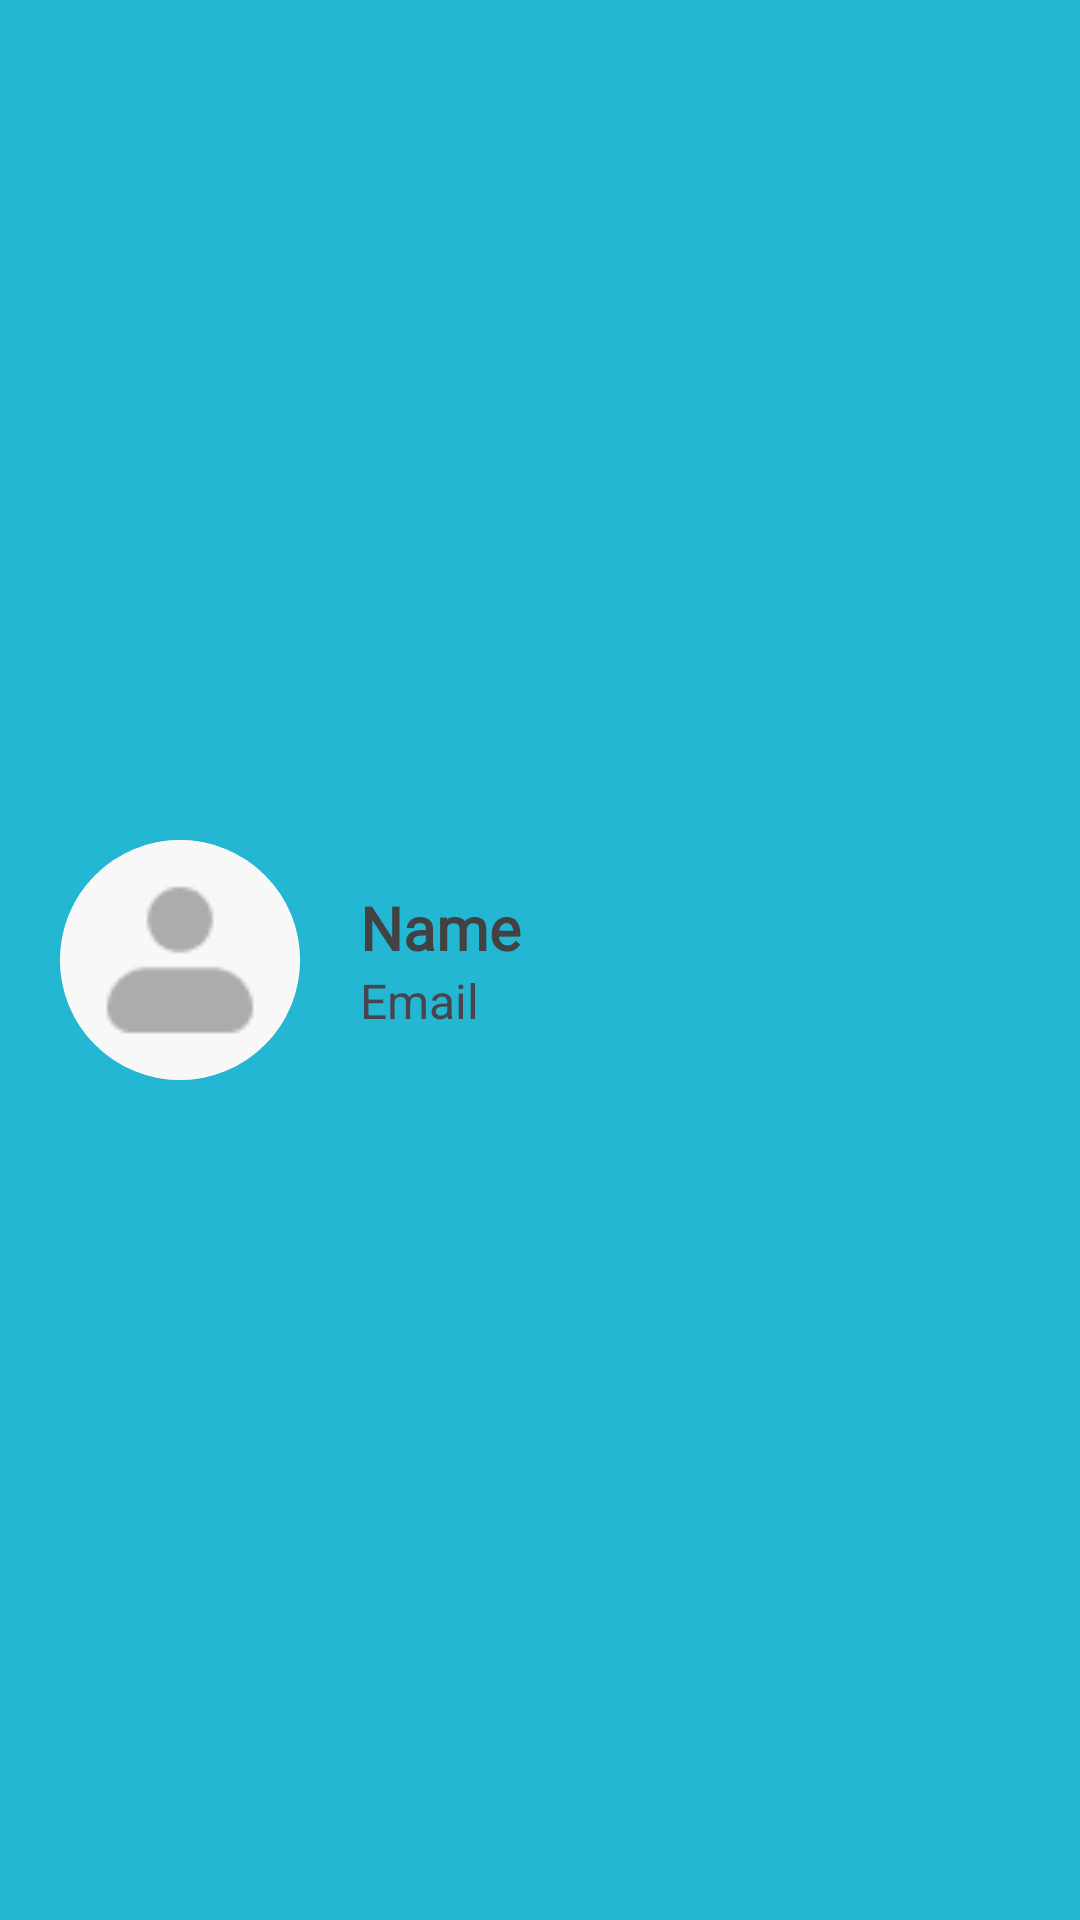

Layout XML and referenced resources for this Android screen:
<!-- AndroidManifest.xml: application theme Theme.KasirKu -->
<!-- res/layout/header.xml -->
<?xml version="1.0" encoding="utf-8"?>
<LinearLayout xmlns:android="http://schemas.android.com/apk/res/android"
    android:layout_width="match_parent"
    android:layout_height="150dp"
    android:orientation="horizontal"
    android:background="#23B7D3"
    android:gravity="center|start"
    android:fitsSystemWindows="true">

    <ImageView
        android:layout_width="80dp"
        android:layout_height="80dp"
        android:layout_marginLeft="20dp"
        android:src="@drawable/blankprofil"
        android:background="@drawable/roundedprofil"
        android:clipToOutline="true"/>

    <LinearLayout
        android:layout_width="match_parent"
        android:layout_height="match_parent"
        android:orientation="vertical"
        android:gravity="center|start"
        android:paddingLeft="20dp">

        <TextView
            android:id="@+id/textView8"
            android:layout_width="match_parent"
            android:layout_height="wrap_content"
            android:fontFamily="@font/poppinsregular"
            android:textStyle="bold"
            android:textColor="#424242"
            android:textSize="20dp"
            android:text="Name" />

        <TextView
            android:id="@+id/textView9"
            android:layout_width="match_parent"
            android:layout_height="wrap_content"
            android:textSize="16dp"
            android:text="Email" />
    </LinearLayout>

</LinearLayout>
<!-- resources referenced by this layout -->
<resources>
  <!-- drawable blankprofil: png bitmap (drawable, 731 bytes) -->
  <!-- drawable roundedprofil (drawable) -->
  <?xml version="1.0" encoding="utf-8"?>
  <selector xmlns:android="http://schemas.android.com/apk/res/android">
      <item>
          <shape android:shape="rectangle">
              <corners android:radius="500dp" />
              <solid android:color="#FFFFFF"/>
          </shape>
      </item>
  </selector>
  <style name="Theme.KasirKu" parent="Base.Theme.KasirKu" />
  <style name="Base.Theme.KasirKu" parent="Theme.Material3.DayNight.NoActionBar">
          
          
      </style>
</resources>
